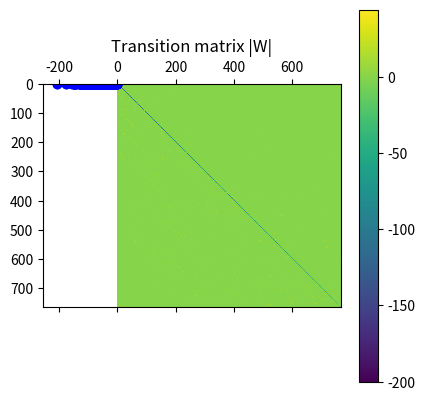

Python code for this plot:
import numpy as np

import matplotlib.pyplot as plt

def fibonacci_basis(L, pbc=False):
  states = []
  for i in range(1 << L):
    if i & (i >> 1) == 0:
      if pbc and 2**0 & i and 2**(L-1) & i:
        continue
      else:
        states.append(i)
  return states

def translationally_invariant_basis(L):
  states= fibonacci_basis(L, pbc=True)
  rep_states = []
  rep_index = {}
  
  basis = set(states)
  
  while len(basis) > 0:
    
    state = basis.copy().pop()
    
    shifted_states = {((state << i) | (state >> (L - i))) & ((1 << L) - 1) for i in range(L)}
    
    min_state = min(shifted_states)
    
    basis = set(basis) ^ set(shifted_states)
    
    rep_states.append(min_state)
    
    rep_index[min_state] = [len(shifted_states)]
    
  return rep_states, rep_index

def generation_basis(L, pbc=False):
  if pbc:
    rep_states, rep_index = translationally_invariant_basis(L)
    for i, s in enumerate(rep_states):
      rep_index[s].append(i)
      rep_index[s] = rep_index[s][::-1]
  else:
    rep_states = fibonacci_basis(L, pbc=False)
    rep_index = {s: i for i,  s in enumerate(rep_states)}
  return rep_states, rep_index


def transition_matrix(L, states, index, gamma_plus, gamma_minus, pbc=False, k=0):
  W = np.zeros((len(states), len(states)), dtype=complex)
 
  if pbc:
    for state in states:
      for i in range(L):
        if ((state >> ((i-1)%L)) & 1) == 0 and ((state >> ((i+1)%L)) & 1) == 0:
          state_i_p = state ^ (1 << i)
          state_p = state_i_p
          d = 0
          for j in range(L):
            state_ii_p = ((state_i_p << j) | (state_i_p >> (L - j))) & ((1 << L) - 1)
            
            if state_ii_p < state_p:
              state_p = state_ii_p
              d = j
          if state & 1<<i:
            W [ index[state_p][0], index[state][0]] += gamma_minus * np.exp(-1j * 2 * np.pi * k * d / L) * np.sqrt(index[state][1] / index[state_p][1] )
            # print("gamma_minus")
          else:
            W [ index[state_p][0], index[state][0]] += gamma_plus * np.exp(-1j * 2 * np.pi * k * d / L) * np.sqrt(index[state][1] / index[state_p][1] )
            # print("gamma_plus")          
          W [ index[state][0], index[state][0] ] -= gamma_plus if not (state & 1<<i) else gamma_minus
          # print("{:04b} --h-- {:04b} -- T -- {:04b}".format(state, state_i_p, state_p),i,d)
          # print("Index:", index[state][0], index[state][1], index[state_p][0], index[state_p][1])
        
        
  else:
    for state in states:
      for i in range(1,L-1):
        if (state >> (i-1)) & 1 == 0 and (state >> (i+1)) & 1 == 0:
          state_p = state ^ 2**i
          if state & 1<<i:
            W [ index[state_p], index[state]] += gamma_minus
          else:
            W [ index[state_p], index[state]] += gamma_plus
          W [ index[state], index[state] ] -= gamma_plus if not (state & 1<<i) else gamma_minus
            # print("{:04b} --h-- {:04b}".format(state, state_i_p),i)
  return W       

L = 20
gamma_plus = 10.0
gamma_minus = 1.0

basis = generation_basis(L, pbc=True)

# for i in basis[0]:
#   print("{:04b}".format(i))

W = transition_matrix(L, basis[0], basis[1], gamma_plus, gamma_minus, pbc=True)

eigenvalues, eigenvectors = np.linalg.eig(W)

neel_state = sum(1 << i for i in range(0, L, 2))
index_neel = basis[1][neel_state][0]
neel_proj = np.abs(eigenvectors[index_neel])**2


# dif = np.max(np.abs(W - W.T))
# print("Max difference from Hermitian:", dif)

plt.matshow(np.real(W), cmap='viridis')
plt.colorbar()
plt.title("Transition matrix |W|")
plt.show()

plt.plot(np.real(eigenvalues), np.imag(eigenvalues), 'bo')
plt.show()

plt.plot(np.real(eigenvalues), neel_proj, 'bo')
# plt.plot(scars_vals, np.abs(scars_vecs[index_neel])**2, 'ro')
plt.show()


print(W)
